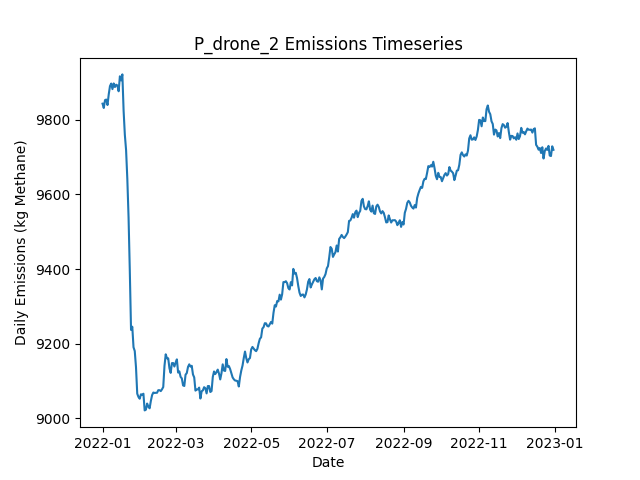

Source data for this figure (header and first rows):
Date, Daily Emissions (Kg Methane), Daily Mitigable Emissions (Kg Methane), Daily Non-Mitigable Emissions (Kg Methan…, Daily Cost ($), Active Leaks, New Leaks, Leaks Repaired, Leaks Naturally Repaired, Leaks Tagged, Daily Repair Cost ($), Daily Natural Repair Cost ($), drone Deployment Cost ($), drone Sites flagged for Follow-Up, drone Leaks tagged for repair, drone Sites Visited, drone Travel Time (Minutes), drone Survey Time (Minutes), OGI_FU Deployment Cost ($), OGI_FU Sites flagged for Follow-Up, OGI_FU Leaks tagged for repair, OGI_FU Sites Visited, OGI_FU Travel Time (Minutes), OGI_FU Survey Time (Minutes)
2022-01-01, 9843, 6922, 2921, 500, 3695, 3706, 0, 8, 0.00000, 0.00000, 1600, 500, 0, , 9, 300, 180, 0.00000, , 0, 0, 0, 0
2022-01-02, 9832, 6921, 2910, 500, 3696, 10, 0, 6, 0.00000, 0.00000, 1200, 500, 0, , 9, 300, 180, 0.00000, , 0, 0, 0, 0
2022-01-03, 9853, 6937, 2916, 1000, 3700, 13, 0, 5, 21, 0.00000, 1000, 500, 1, , 9, 300, 180, 500, , 21, 1, 30, 120
2022-01-04, 9854, 6931, 2924, 1000, 3696, 7, 0, 10, 17, 0.00000, 2000, 500, 1, , 9, 300, 180, 500, , 17, 1, 30, 120
2022-01-05, 9840, 6928, 2911, 1000, 3693, 8, 0, 6, 23, 0.00000, 1200, 500, 1, , 9, 300, 180, 500, , 23, 1, 30, 120
2022-01-06, 9868, 6948, 2920, 1000, 3702, 13, 0, 2, 24, 0.00000, 400, 500, 1, , 9, 300, 180, 500, , 24, 1, 30, 120
2022-01-07, 9890, 6944, 2946, 1000, 3709, 15, 0, 6, 27, 0.00000, 1200, 500, 1, , 9, 300, 180, 500, , 27, 1, 30, 120
2022-01-08, 9897, 6955, 2942, 1500, 3710, 9, 0, 5, 49, 0.00000, 1000, 500, 2, , 9, 300, 180, 1000, , 49, 2, 60, 240
2022-01-09, 9882, 6950, 2933, 1500, 3709, 7, 0, 5, 51, 0.00000, 1000, 500, 2, , 9, 300, 180, 1000, , 51, 2, 60, 240
2022-01-10, 9898, 6951, 2947, 500, 3707, 11, 0, 11, 0.00000, 0.00000, 2200, 500, 0, , 9, 300, 180, 0.00000, , 0, 0, 0, 0
2022-01-11, 9888, 6932, 2956, 1000, 3704, 8, 0, 7, 21, 0.00000, 1400, 500, 1, , 9, 300, 180, 500, , 21, 1, 30, 120
2022-01-12, 9894, 6938, 2956, 500, 3703, 5, 0, 6, 0.00000, 0.00000, 1200, 500, 0, , 1, 30, 20, 0.00000, , 0, 0, 0, 0
2022-01-13, 9892, 6938, 2954, 500, 3699, 5, 0, 5, 17, 0.00000, 1000, 0.00000, 1, , 0, 0, 0, 500, , 17, 1, 30, 120
2022-01-14, 9877, 6939, 2937, 500, 3700, 13, 0, 8, 26, 0.00000, 1600, 0.00000, 1, , 0, 0, 0, 500, , 26, 1, 30, 120
2022-01-15, 9917, 6961, 2955, 0.00000, 3711, 19, 0, 5, 0.00000, 0.00000, 1000, 0.00000, 0, , 0, 0, 0, 0.00000, , 0, 0, 0, 0
2022-01-16, 9906, 6951, 2955, 0.00000, 3709, 12, 0, 10, 0.00000, 0.00000, 2000, 0.00000, 0, , 0, 0, 0, 0.00000, , 0, 0, 0, 0
2022-01-17, 9922, 6960, 2962, 0.00000, 3707, 10, 0, 9, 0.00000, 0.00000, 1800, 0.00000, 0, , 0, 0, 0, 0.00000, , 0, 0, 0, 0
2022-01-18, 9825, 6870, 2954, 4200, 3688, 13, 21, 7, 0.00000, 4200, 1400, 0.00000, 0, , 0, 0, 0, 0.00000, , 0, 0, 0, 0
2022-01-19, 9760, 6814, 2946, 2800, 3670, 9, 14, 10, 0.00000, 2800, 2000, 0.00000, 0, , 0, 0, 0, 0.00000, , 0, 0, 0, 0
2022-01-20, 9719, 6775, 2944, 4000, 3660, 15, 20, 4, 0.00000, 4000, 800, 0.00000, 0, , 0, 0, 0, 0.00000, , 0, 0, 0, 0
2022-01-21, 9642, 6682, 2959, 4400, 3637, 11, 22, 10, 0.00000, 4400, 2000, 0.00000, 0, , 0, 0, 0, 0.00000, , 0, 0, 0, 0
2022-01-22, 9539, 6589, 2950, 5200, 3613, 11, 26, 6, 0.00000, 5200, 1200, 0.00000, 0, , 0, 0, 0, 0.00000, , 0, 0, 0, 0
2022-01-23, 9396, 6430, 2965, 8800, 3569, 11, 44, 7, 0.00000, 8800, 1400, 0.00000, 0, , 0, 0, 0, 0.00000, , 0, 0, 0, 0
2022-01-24, 9237, 6260, 2977, 9200, 3529, 9, 46, 3, 0.00000, 9200, 600, 0.00000, 0, , 0, 0, 0, 0.00000, , 0, 0, 0, 0
2022-01-25, 9246, 6267, 2979, 0.00000, 3531, 13, 0, 10, 0.00000, 0.00000, 2000, 0.00000, 0, , 0, 0, 0, 0.00000, , 0, 0, 0, 0
2022-01-26, 9190, 6221, 2969, 3400, 3519, 14, 17, 4, 0.00000, 3400, 800, 0.00000, 0, , 0, 0, 0, 0.00000, , 0, 0, 0, 0
2022-01-27, 9180, 6212, 2969, 0.00000, 3514, 5, 0, 8, 0.00000, 0.00000, 1600, 0.00000, 0, , 0, 0, 0, 0.00000, , 0, 0, 0, 0
2022-01-28, 9137, 6154, 2983, 3000, 3501, 9, 15, 4, 0.00000, 3000, 800, 0.00000, 0, , 0, 0, 0, 0.00000, , 0, 0, 0, 0
2022-01-29, 9066, 6078, 2988, 5000, 3476, 11, 25, 10, 0.00000, 5000, 2000, 0.00000, 0, , 0, 0, 0, 0.00000, , 0, 0, 0, 0
2022-01-30, 9057, 6081, 2977, 0.00000, 3472, 3, 0, 2, 0.00000, 0.00000, 400, 0.00000, 0, , 0, 0, 0, 0.00000, , 0, 0, 0, 0
2022-01-31, 9053, 6084, 2969, 0.00000, 3476, 13, 0, 7, 0.00000, 0.00000, 1400, 0.00000, 0, , 0, 0, 0, 0.00000, , 0, 0, 0, 0
2022-02-01, 9064, 6098, 2967, 0.00000, 3480, 10, 0, 4, 0.00000, 0.00000, 800, 0.00000, 0, , 0, 0, 0, 0.00000, , 0, 0, 0, 0
2022-02-02, 9063, 6096, 2968, 0.00000, 3480, 7, 0, 6, 0.00000, 0.00000, 1200, 0.00000, 0, , 0, 0, 0, 0.00000, , 0, 0, 0, 0
2022-02-03, 9066, 6116, 2950, 0.00000, 3484, 18, 0, 4, 0.00000, 0.00000, 800, 0.00000, 0, , 0, 0, 0, 0.00000, , 0, 0, 0, 0
2022-02-04, 9021, 6072, 2949, 0.00000, 3469, 2, 0, 13, 0.00000, 0.00000, 2600, 0.00000, 0, , 0, 0, 0, 0.00000, , 0, 0, 0, 0
2022-02-05, 9023, 6059, 2964, 0.00000, 3469, 7, 0, 5, 0.00000, 0.00000, 1000, 0.00000, 0, , 0, 0, 0, 0.00000, , 0, 0, 0, 0
2022-02-06, 9040, 6073, 2967, 0.00000, 3471, 6, 0, 2, 0.00000, 0.00000, 400, 0.00000, 0, , 0, 0, 0, 0.00000, , 0, 0, 0, 0
2022-02-07, 9031, 6066, 2965, 0.00000, 3464, 4, 0, 8, 0.00000, 0.00000, 1600, 0.00000, 0, , 0, 0, 0, 0.00000, , 0, 0, 0, 0
2022-02-08, 9027, 6045, 2981, 0.00000, 3458, 9, 0, 12, 0.00000, 0.00000, 2400, 0.00000, 0, , 0, 0, 0, 0.00000, , 0, 0, 0, 0
2022-02-09, 9047, 6067, 2980, 0.00000, 3465, 10, 0, 1, 0.00000, 0.00000, 200, 0.00000, 0, , 0, 0, 0, 0.00000, , 0, 0, 0, 0
2022-02-10, 9062, 6083, 2979, 0.00000, 3469, 13, 0, 5, 0.00000, 0.00000, 1000, 0.00000, 0, , 0, 0, 0, 0.00000, , 0, 0, 0, 0
2022-02-11, 9069, 6081, 2988, 0.00000, 3471, 13, 0, 8, 0.00000, 0.00000, 1600, 0.00000, 0, , 0, 0, 0, 0.00000, , 0, 0, 0, 0
2022-02-12, 9068, 6095, 2973, 0.00000, 3468, 6, 0, 3, 0.00000, 0.00000, 600, 0.00000, 0, , 0, 0, 0, 0.00000, , 0, 0, 0, 0
2022-02-13, 9068, 6095, 2973, 0.00000, 3468, 6, 0, 5, 0.00000, 0.00000, 1000, 0.00000, 0, , 0, 0, 0, 0.00000, , 0, 0, 0, 0
2022-02-14, 9069, 6095, 2974, 0.00000, 3468, 8, 0, 6, 0.00000, 0.00000, 1200, 0.00000, 0, , 0, 0, 0, 0.00000, , 0, 0, 0, 0
2022-02-15, 9075, 6099, 2976, 0.00000, 3471, 12, 0, 7, 0.00000, 0.00000, 1400, 0.00000, 0, , 0, 0, 0, 0.00000, , 0, 0, 0, 0
2022-02-16, 9075, 6099, 2977, 0.00000, 3472, 12, 0, 8, 0.00000, 0.00000, 1600, 0.00000, 0, , 0, 0, 0, 0.00000, , 0, 0, 0, 0
2022-02-17, 9073, 6110, 2963, 0.00000, 3476, 11, 0, 4, 0.00000, 0.00000, 800, 0.00000, 0, , 0, 0, 0, 0.00000, , 0, 0, 0, 0
2022-02-18, 9078, 6119, 2959, 0.00000, 3483, 16, 0, 6, 0.00000, 0.00000, 1200, 0.00000, 0, , 0, 0, 0, 0.00000, , 0, 0, 0, 0
2022-02-19, 9084, 6113, 2971, 0.00000, 3485, 9, 0, 4, 0.00000, 0.00000, 800, 0.00000, 0, , 0, 0, 0, 0.00000, , 0, 0, 0, 0
2022-02-20, 9141, 6127, 3013, 0.00000, 3493, 17, 0, 7, 0.00000, 0.00000, 1400, 0.00000, 0, , 0, 0, 0, 0.00000, , 0, 0, 0, 0
2022-02-21, 9172, 6142, 3029, 0.00000, 3498, 13, 0, 4, 0.00000, 0.00000, 800, 0.00000, 0, , 0, 0, 0, 0.00000, , 0, 0, 0, 0
2022-02-22, 9161, 6112, 3049, 0.00000, 3497, 12, 0, 12, 0.00000, 0.00000, 2400, 0.00000, 0, , 0, 0, 0, 0.00000, , 0, 0, 0, 0
2022-02-23, 9161, 6114, 3047, 0.00000, 3494, 7, 0, 5, 0.00000, 0.00000, 1000, 0.00000, 0, , 0, 0, 0, 0.00000, , 0, 0, 0, 0
2022-02-24, 9134, 6097, 3037, 0.00000, 3490, 8, 0, 7, 0.00000, 0.00000, 1400, 0.00000, 0, , 0, 0, 0, 0.00000, , 0, 0, 0, 0
2022-02-25, 9122, 6083, 3039, 0.00000, 3484, 5, 0, 8, 0.00000, 0.00000, 1600, 0.00000, 0, , 0, 0, 0, 0.00000, , 0, 0, 0, 0
2022-02-26, 9148, 6102, 3046, 0.00000, 3492, 12, 0, 3, 0.00000, 0.00000, 600, 0.00000, 0, , 0, 0, 0, 0.00000, , 0, 0, 0, 0
2022-02-27, 9148, 6112, 3036, 0.00000, 3492, 8, 0, 5, 0.00000, 0.00000, 1000, 0.00000, 0, , 0, 0, 0, 0.00000, , 0, 0, 0, 0
2022-02-28, 9139, 6105, 3034, 0.00000, 3490, 11, 0, 9, 0.00000, 0.00000, 1800, 0.00000, 0, , 0, 0, 0, 0.00000, , 0, 0, 0, 0
2022-03-01, 9149, 6118, 3031, 0.00000, 3493, 10, 0, 4, 0.00000, 0.00000, 800, 0.00000, 0, , 0, 0, 0, 0.00000, , 0, 0, 0, 0
... 305 more rows
